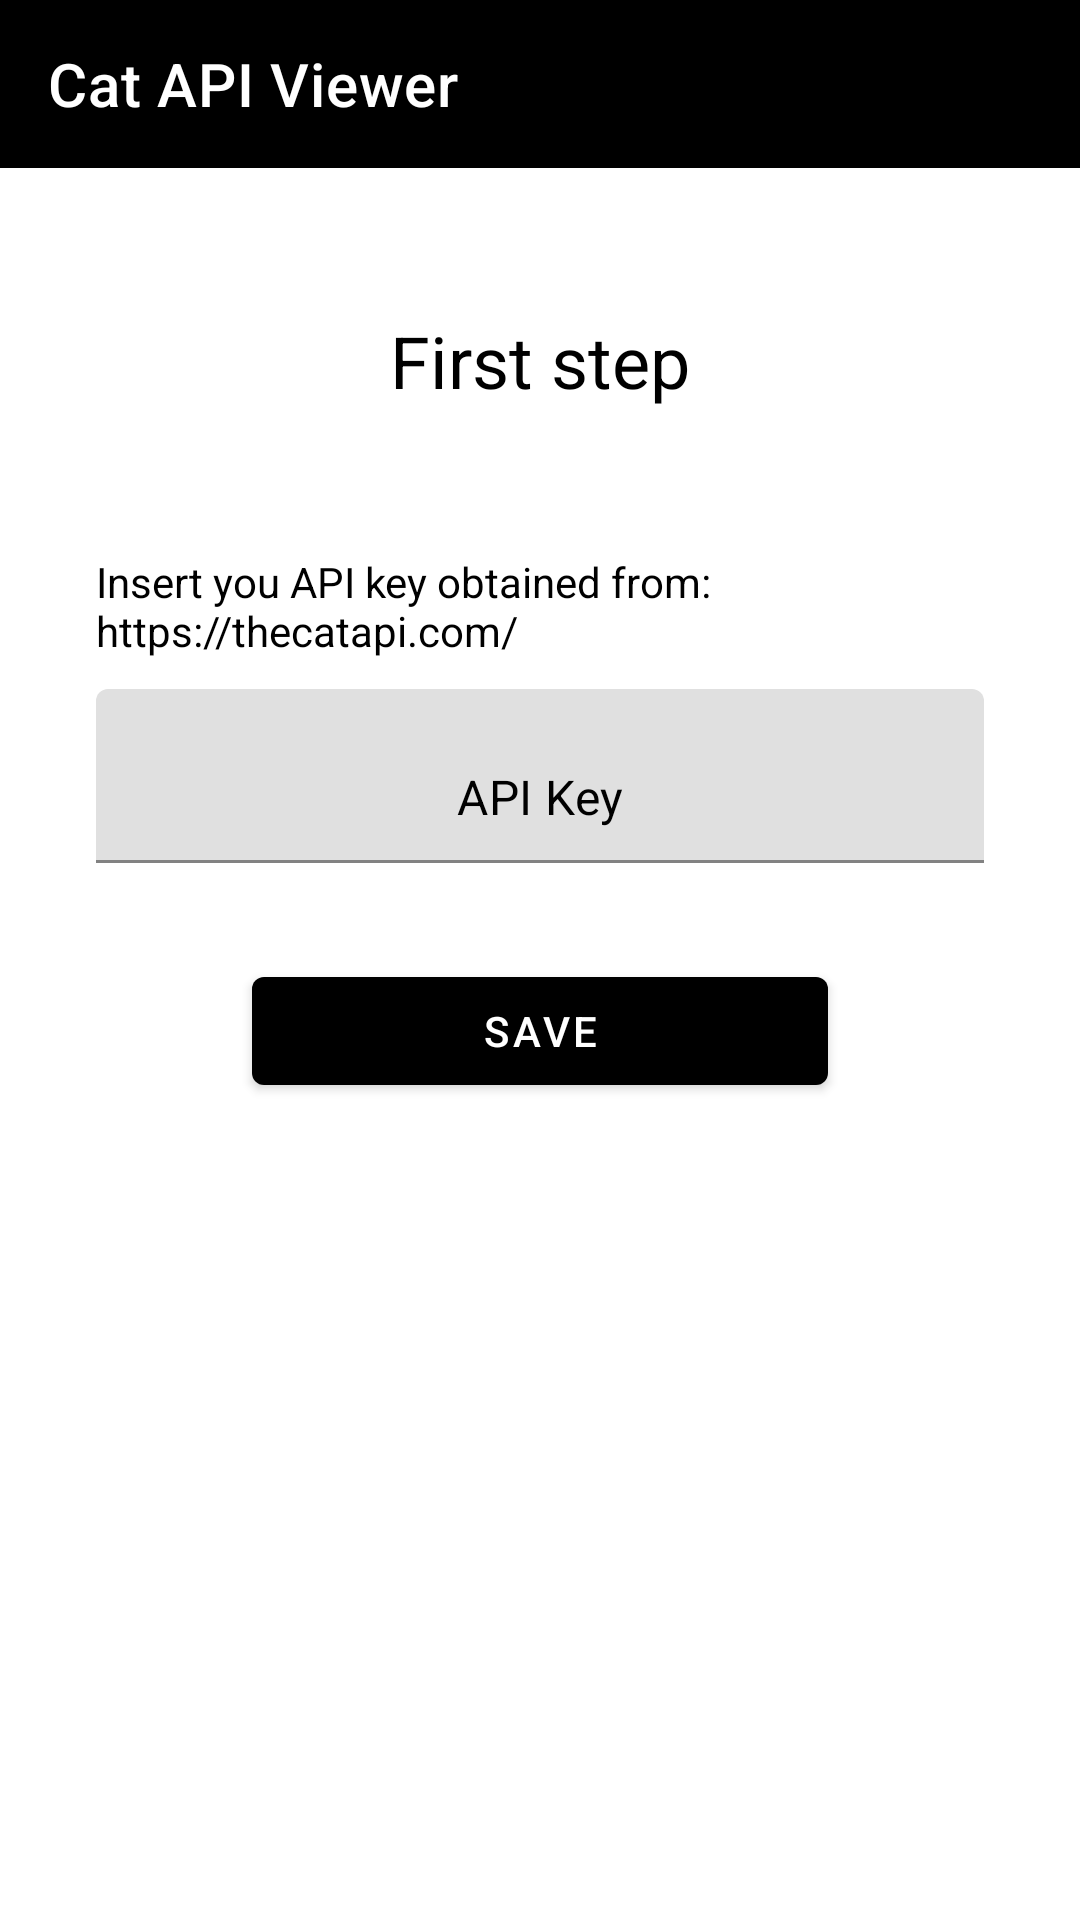

Here is an Android app screen rendered from its layout file. Give the layout XML and the strings, colors and styles it references.
<!-- AndroidManifest.xml: application theme Theme.CatAPIViewer -->
<!-- res/layout/activity_main.xml -->
<?xml version="1.0" encoding="utf-8"?>
<RelativeLayout xmlns:android="http://schemas.android.com/apk/res/android"
    xmlns:app="http://schemas.android.com/apk/res-auto"
    xmlns:tools="http://schemas.android.com/tools"
    android:layout_width="match_parent"
    android:layout_height="match_parent"
    android:background="@color/white"
    android:fitsSystemWindows="true"
    tools:context=".MainActivity">

    <include
        android:id="@+id/toolbarCatList"
        layout="@layout/toolbar" />

    <TextView
        android:id="@+id/text_view_tittle_activity_main"
        android:layout_width="match_parent"
        android:layout_height="wrap_content"
        android:layout_below="@+id/toolbarCatList"
        android:layout_marginStart="32dp"
        android:layout_marginTop="48dp"
        android:layout_marginEnd="32dp"
        android:layout_marginBottom="48dp"
        android:text="@string/first_step"
        android:textAlignment="center"
        android:textColor="@color/black"
        android:textSize="24sp" />

    <TextView
        android:id="@+id/text_view_get_api_key"
        android:layout_width="match_parent"
        android:layout_height="wrap_content"
        android:layout_below="@+id/text_view_tittle_activity_main"
        android:layout_marginStart="32dp"
        android:layout_marginEnd="32dp"
        android:layout_marginBottom="10dp"
        android:text="@string/insert_api_key"
        android:textColor="@color/black" />

    <com.google.android.material.textfield.TextInputLayout
        android:id="@+id/text_view_api_key"
        android:layout_width="match_parent"
        android:layout_height="wrap_content"
        android:layout_below="@+id/text_view_get_api_key"
        android:layout_marginStart="32dp"
        android:layout_marginEnd="32dp"
        android:layout_marginBottom="32dp"
        android:fontFamily="sans-serif"
        app:hintEnabled="false">

        <EditText
            android:id="@+id/edit_text_api_key"
            android:layout_width="match_parent"
            android:layout_height="58dp"
            android:drawableStart="@drawable/ic_key_white_24"
            android:drawableTint="@color/black"
            android:fontFamily="sans-serif"
            android:hint="@string/api_key_hint"
            android:inputType="text"
            android:textAlignment="center"
            android:textColor="@color/black"
            android:textColorHint="@color/black" />

    </com.google.android.material.textfield.TextInputLayout>

    <com.google.android.material.button.MaterialButton
        android:id="@+id/button_save_api_key"
        android:layout_width="match_parent"
        android:layout_height="wrap_content"
        android:layout_below="@+id/text_view_api_key"
        android:layout_marginStart="84dp"
        android:layout_marginEnd="84dp"
        android:layout_marginBottom="48dp"
        android:drawableLeft="@drawable/ic_save_white_24"
        android:drawableTint="@color/white"
        android:text="@string/save"
        android:textAlignment="center"
        android:textColor="@color/white"
        app:backgroundTint="@color/black" />


</RelativeLayout>
<!-- res/layout/toolbar.xml (included above) -->
<?xml version="1.0" encoding="utf-8"?>
<androidx.appcompat.widget.Toolbar xmlns:android="http://schemas.android.com/apk/res/android"
    android:layout_width="match_parent"
    android:layout_height="wrap_content"
    xmlns:app="http://schemas.android.com/apk/res-auto"
    android:background="#000000"
    app:title="@string/app_name"
    app:titleTextColor="#FFFFFF">

</androidx.appcompat.widget.Toolbar>
<!-- resources referenced by this layout -->
<resources>
  <string name="api_key_hint">API Key</string>
  <string name="app_name">Cat API Viewer</string>
  <string name="first_step">First step</string>
  <string name="insert_api_key">Insert you API key obtained from:\nhttps://thecatapi.com/</string>
  <string name="save">Save</string>
  <style name="Theme.CatAPIViewer" parent="Theme.MaterialComponents.DayNight.NoActionBar">
      
      <item name="colorPrimary">@color/purple_500</item>
      <item name="colorPrimaryVariant">@color/purple_700</item>
      <item name="colorOnPrimary">@color/white</item>
      
      <item name="colorSecondary">@color/teal_200</item>
      <item name="colorSecondaryVariant">@color/teal_700</item>
      <item name="colorOnSecondary">@color/black</item>
      
      <item name="android:statusBarColor">?attr/colorPrimaryVariant</item>
      
  </style>
  <!-- not gathered from this repository: default colours our renderer supplied (Android Studio template values) -->
  <color name="purple_500">#FF6200EE</color>
  <color name="purple_700">#FF3700B3</color>
  <color name="teal_200">#FF03DAC5</color>
  <color name="teal_700">#FF018786</color>
  <color name="black">#FF000000</color>
  <color name="white">#FFFFFFFF</color>
</resources>
